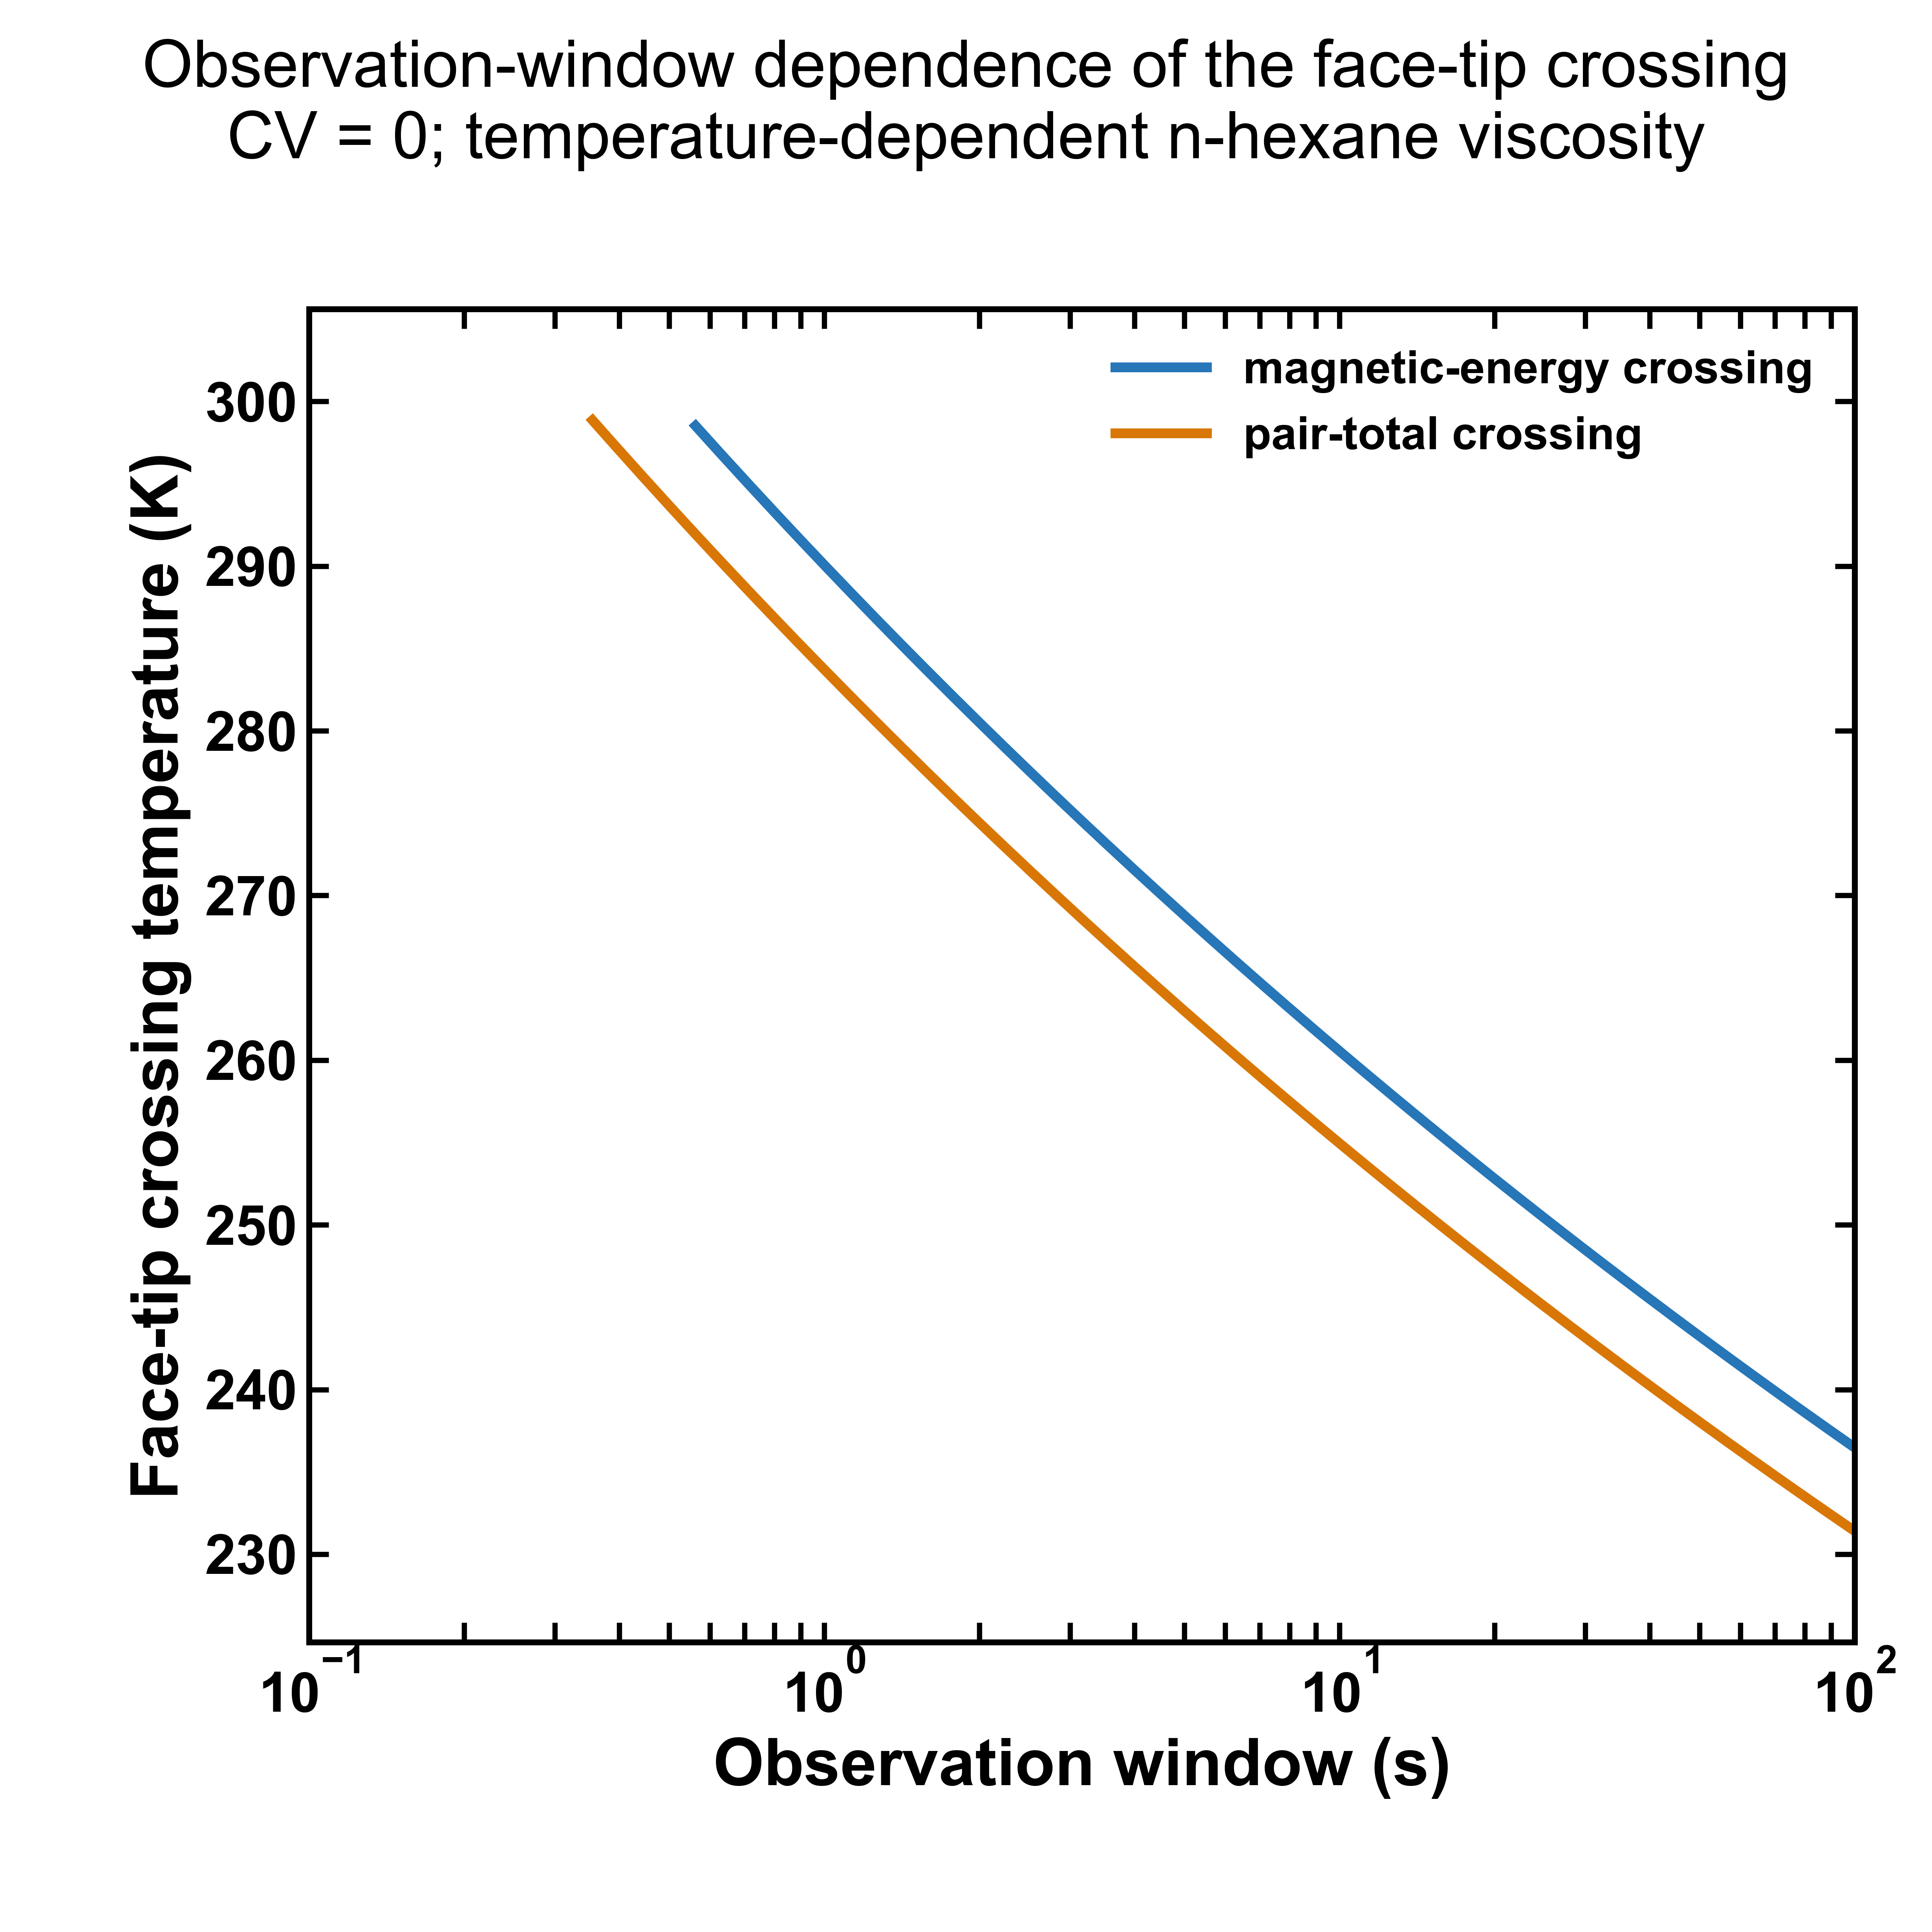

The file beside this chart, header and first rows:
observation_window_s, magnetic_energy_crossing_K, pair_total_energy_crossing_K
1.000000000000e-01, nan, nan
1.122018454302e-01, nan, nan
1.258925411794e-01, nan, nan
1.412537544623e-01, nan, nan
1.584893192461e-01, nan, nan
1.778279410039e-01, nan, nan
1.995262314969e-01, nan, nan
2.000000000000e-01, nan, nan
2.238721138568e-01, nan, nan
2.511886431510e-01, nan, nan
2.818382931264e-01, nan, nan
3.162277660168e-01, nan, nan
3.548133892336e-01, nan, 2.988609828852e+02
3.981071705535e-01, nan, 2.971005541703e+02
4.466835921510e-01, nan, 2.953603751998e+02
5.000000000000e-01, nan, 2.936754683672e+02
5.011872336273e-01, nan, 2.936402686791e+02
5.623413251903e-01, 2.985201652749e+02, 2.919399471233e+02
6.309573444802e-01, 2.967904508716e+02, 2.902586397205e+02
7.079457843841e-01, 2.950807432062e+02, 2.885966467463e+02
7.943282347243e-01, 2.933905552710e+02, 2.869532916103e+02
8.912509381337e-01, 2.917195961686e+02, 2.853280163135e+02
1.000000000000e+00, 2.900675951865e+02, 2.837209550051e+02
1.122018454302e+00, 2.884341347573e+02, 2.821317409487e+02
1.258925411794e+00, 2.868189146031e+02, 2.805600279641e+02
1.412537544623e+00, 2.852216846235e+02, 2.790054887098e+02
1.584893192461e+00, 2.836421300284e+02, 2.774676410821e+02
1.778279410039e+00, 2.820799473807e+02, 2.759464235741e+02
1.995262314969e+00, 2.805348433311e+02, 2.744415834652e+02
2.000000000000e+00, 2.805032049752e+02, 2.744106953571e+02
2.238721138568e+00, 2.790065335680e+02, 2.729528536098e+02
2.511886431510e+00, 2.774947369232e+02, 2.714799812450e+02
2.818382931264e+00, 2.759991991431e+02, 2.700226065835e+02
3.162277660168e+00, 2.745196457132e+02, 2.685804340722e+02
3.548133892336e+00, 2.730558243905e+02, 2.671533552651e+02
3.981071705535e+00, 2.716074872164e+02, 2.657411678553e+02
4.466835921510e+00, 2.701743916514e+02, 2.643436819077e+02
5.000000000000e+00, 2.687853641264e+02, 2.629891375612e+02
5.011872336273e+00, 2.687563012398e+02, 2.629607202529e+02
5.623413251903e+00, 2.673529856004e+02, 2.615916343037e+02
6.309573444802e+00, 2.659642204826e+02, 2.602364526464e+02
7.079457843841e+00, 2.645897252807e+02, 2.588952336771e+02
7.943282347243e+00, 2.632293073477e+02, 2.575674978193e+02
8.912509381337e+00, 2.618827812687e+02, 2.562528339844e+02
1.000000000000e+01, 2.605499179476e+02, 2.549516583194e+02
1.122018454302e+01, 2.592304662720e+02, 2.536630360503e+02
1.258925411794e+01, 2.579242872630e+02, 2.523873477142e+02
1.412537544623e+01, 2.566311400507e+02, 2.511241377605e+02
1.584893192461e+01, 2.553508369059e+02, 2.498732745890e+02
1.778279410039e+01, 2.540832025998e+02, 2.486345897864e+02
1.995262314969e+01, 2.528280205281e+02, 2.474079450213e+02
2.000000000000e+01, 2.528022938514e+02, 2.473827652372e+02
2.238721138568e+01, 2.515851349574e+02, 2.461929734632e+02
2.511886431510e+01, 2.503543417536e+02, 2.449899939440e+02
2.818382931264e+01, 2.491354829441e+02, 2.437979855031e+02
3.162277660168e+01, 2.479283651520e+02, 2.426176245722e+02
3.548133892336e+01, 2.467328446053e+02, 2.414484297684e+02
3.981071705535e+01, 2.455487189088e+02, 2.402899742251e+02
4.466835921510e+01, 2.443758597598e+02, 2.391425742463e+02
5.000000000000e+01, 2.432379176695e+02, 2.380292784309e+02
... 8 more rows
